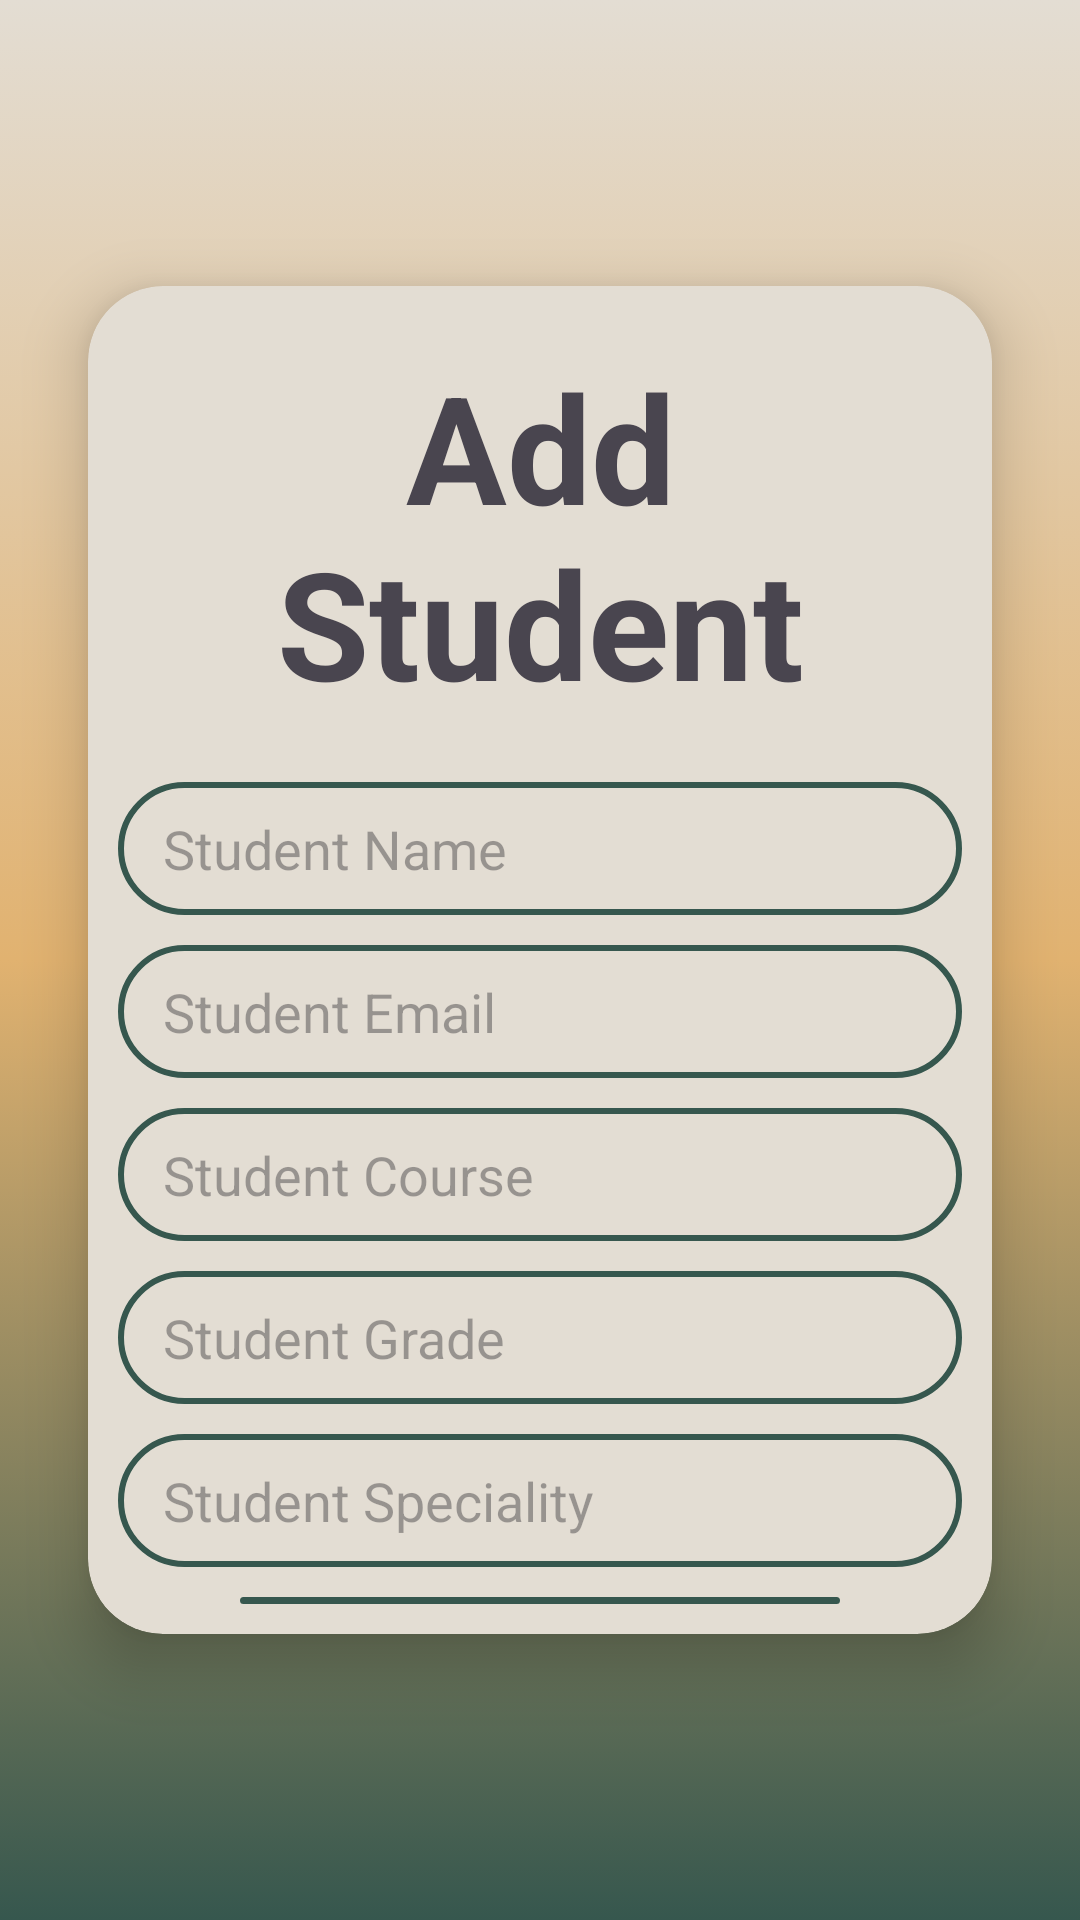

Android layout source for this screen:
<!-- AndroidManifest.xml: application theme Theme.StudentManager -->
<!-- res/layout/dialog_add_student.xml -->
<?xml version="1.0" encoding="utf-8"?>
<layout xmlns:android="http://schemas.android.com/apk/res/android"
    xmlns:app="http://schemas.android.com/apk/res-auto"
    xmlns:tools="http://schemas.android.com/tools">

    <androidx.constraintlayout.widget.ConstraintLayout
        android:layout_width="match_parent"
        android:layout_height="match_parent"
        android:background="@drawable/gradient_background">

        <androidx.cardview.widget.CardView
            android:layout_width="match_parent"
            android:layout_height="@dimen/card_view_height_edit"
            android:layout_margin="@dimen/xsmall_margin"
            android:foregroundGravity="center"
            android:orientation="vertical"
            app:cardBackgroundColor="@color/gradient_top"
            app:cardCornerRadius="25dp"
            app:cardElevation="12dp"
            app:cardUseCompatPadding="true"
            app:layout_constraintBottom_toBottomOf="parent"
            app:layout_constraintTop_toTopOf="parent">

            <LinearLayout
                android:layout_width="match_parent"
                android:layout_height="match_parent"
                android:layout_margin="@dimen/xsmall_margin"
                android:gravity="center"
                android:orientation="vertical">

                <TextView
                    android:id="@+id/TextAddStudent"
                    android:layout_width="match_parent"
                    android:layout_height="wrap_content"
                    android:layout_margin="@dimen/xsmall_margin"
                    android:gravity="center"
                    android:text="@string/add_student"
                    android:textSize="@dimen/text_size_xbig"
                    android:textStyle="bold" />

                <EditText
                    android:id="@+id/addStudentName"
                    android:layout_width="match_parent"
                    android:layout_height="wrap_content"
                    android:layout_marginTop="@dimen/xsmall_margin"
                    android:layout_marginBottom="@dimen/xsmall_margin"
                    android:background="@drawable/custom_edit_text"
                    android:hint="@string/student_name"
                    android:paddingStart="@dimen/large_padding_left"
                    android:paddingTop="@dimen/xsmall_padding_top_bot"
                    android:paddingBottom="@dimen/xsmall_padding_top_bot"
                    tools:ignore="RtlSymmetry" />

                <EditText
                    android:id="@+id/addStudentEmail"
                    android:layout_width="match_parent"
                    android:layout_height="wrap_content"
                    android:layout_marginBottom="@dimen/xsmall_margin"
                    android:background="@drawable/custom_edit_text"
                    android:hint="@string/student_email"
                    android:paddingStart="@dimen/large_padding_left"
                    android:paddingTop="@dimen/xsmall_padding_top_bot"
                    android:paddingBottom="@dimen/xsmall_padding_top_bot"
                    tools:ignore="RtlSymmetry" />

                <EditText
                    android:id="@+id/addStudentCourse"
                    android:layout_width="match_parent"
                    android:layout_height="wrap_content"
                    android:layout_marginBottom="@dimen/xsmall_margin"
                    android:background="@drawable/custom_edit_text"
                    android:hint="@string/student_course"
                    android:paddingStart="@dimen/large_padding_left"
                    android:paddingTop="@dimen/xsmall_padding_top_bot"
                    android:paddingBottom="@dimen/xsmall_padding_top_bot"
                    tools:ignore="RtlSymmetry" />

                <EditText
                    android:id="@+id/addStudentGrade"
                    android:layout_width="match_parent"
                    android:layout_height="wrap_content"
                    android:layout_marginBottom="@dimen/xsmall_margin"
                    android:background="@drawable/custom_edit_text"
                    android:hint="@string/student_grade"
                    android:paddingStart="@dimen/large_padding_left"
                    android:paddingTop="@dimen/xsmall_padding_top_bot"
                    android:paddingBottom="@dimen/xsmall_padding_top_bot"
                    tools:ignore="RtlSymmetry" />

                <EditText
                    android:id="@+id/addStudentSpeciality"
                    android:layout_width="match_parent"
                    android:layout_height="wrap_content"
                    android:layout_marginBottom="@dimen/xsmall_margin"
                    android:background="@drawable/custom_edit_text"
                    android:hint="@string/student_speciality"
                    android:paddingStart="@dimen/large_padding_left"
                    android:paddingTop="@dimen/xsmall_padding_top_bot"
                    android:paddingBottom="@dimen/xsmall_padding_top_bot"
                    tools:ignore="RtlSymmetry" />

                <Button
                    android:id="@+id/AddButton"
                    android:layout_width="@dimen/log_btn_width"
                    android:layout_height="wrap_content"
                    android:background="@drawable/custom_edit_text"
                    android:text="@string/add_new" />
            </LinearLayout>
        </androidx.cardview.widget.CardView>
    </androidx.constraintlayout.widget.ConstraintLayout>
</layout>
<!-- resources referenced by this layout -->
<resources>
  <color name="gradient_top">#E3DDD3</color>"
  <dimen name="card_view_height_edit">500dp</dimen>
  <dimen name="large_padding_left">15dp</dimen>
  <dimen name="log_btn_width">200dp</dimen>
  <dimen name="text_size_xbig">50sp</dimen>
  <dimen name="xsmall_margin">10dp</dimen>
  <dimen name="xsmall_padding_top_bot">10dp</dimen>
  <!-- drawable custom_edit_text (drawable) -->
  <?xml version="1.0" encoding="utf-8"?>
  <shape xmlns:android="http://schemas.android.com/apk/res/android">
  
      <stroke android:color="@color/gradient_bottom" android:width="2dp"/>
      <corners android:radius="50dp"/>
  
  </shape>
  <!-- drawable gradient_background (drawable) -->
  <?xml version="1.0" encoding="utf-8"?>
  <selector xmlns:android="http://schemas.android.com/apk/res/android">
      <item>
          <shape android:shape="rectangle">
              <gradient android:angle="@integer/gradient_background"
                  android:centerColor="@color/gradient_middle"
                  android:endColor="@color/gradient_top"
                  android:startColor="@color/gradient_bottom"
                  android:type="linear" />
          </shape>
      </item>
  </selector>
  <string name="add_new">Add New</string>
  
      //courses &amp; grades screen
  <string name="add_student">Add Student</string>
  <string name="student_course">Student Course</string>
  <string name="student_email">Student Email</string>
  <string name="student_grade">Student Grade</string>
  <string name="student_name">Student Name</string>
  <string name="student_speciality">Student Speciality</string>
  <style name="Theme.StudentManager" parent="Theme.Material3.DayNight.NoActionBar">
          
          <item name="colorPrimary">@color/purple_500</item>
          <item name="colorPrimaryVariant">@color/purple_700</item>
          <item name="colorOnPrimary">@color/white</item>
  
          
          <item name="colorSecondary">@color/teal_200</item>
          <item name="colorSecondaryVariant">@color/teal_700</item>
          <item name="colorOnSecondary">@color/black</item>
  
          
          <item name="android:statusBarColor" tools:targetApi="l">?attr/colorPrimaryVariant</item>
          <item name="android:windowBackground">@color/white</item>
      </style>
  <color name="gradient_bottom">#36574E</color>
  <color name="gradient_middle">#E1B270</color>
  <color name="purple_500">#FF6200EE</color>
  <color name="purple_700">#FF3700B3</color>
  <color name="white">#FFFFFFFF</color>
  <color name="teal_200">#FF03DAC5</color>
  <color name="teal_700">#FF018786</color>
  <color name="black">#FF000000</color>
</resources>
